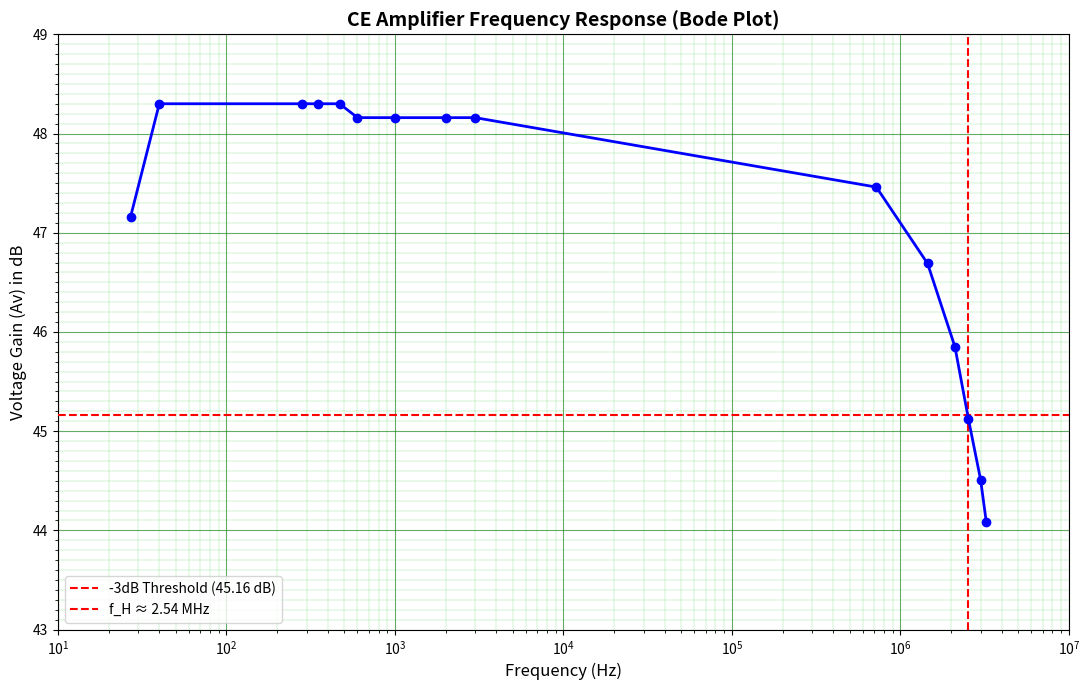

Reproduce this figure in Python.
import matplotlib.pyplot as plt
from matplotlib.ticker import MultipleLocator

# Corrected data arrays (removed the anomalous 2,333,000 Hz / 46.19 dB point)
frequencies = [27, 40, 280, 350, 470, 600, 1000, 2000, 3000, 721000, 1452000, 2111000, 2540000, 2998000, 3242000]
gain_db = [47.16, 48.30, 48.30, 48.30, 48.30, 48.16, 48.16, 48.16, 48.16, 47.46, 46.69, 45.85, 45.12, 44.51, 44.08]

# Set up the figure size
fig, ax = plt.subplots(figsize=(11, 7))

# Plot the precise curve on a semi-logarithmic x-axis
ax.semilogx(frequencies, gain_db, marker='o', linestyle='-', color='blue', linewidth=2, zorder=5)

# Formatting the graph limits to properly frame the data
ax.set_ylim(43, 49)
ax.set_xlim(10, 10000000)

# Simulate 1mm Graph Paper (10 subdivisions per major block)
# Y-axis: Major line every 1 dB, minor line every 0.1 dB
ax.yaxis.set_major_locator(MultipleLocator(1))
ax.yaxis.set_minor_locator(MultipleLocator(0.1))

# Grid Styling to mimic physical engineering paper (greenish lines)
ax.grid(which='major', color='#228B22', linestyle='-', linewidth=0.8, alpha=0.7) # Darker green major lines
ax.grid(which='minor', color='#32CD32', linestyle='-', linewidth=0.3, alpha=0.5) # Lighter green 1mm lines

# Labels and Title
ax.set_title('CE Amplifier Frequency Response (Bode Plot)', fontsize=14, fontweight='bold')
ax.set_xlabel('Frequency (Hz)', fontsize=12)
ax.set_ylabel('Voltage Gain (Av) in dB', fontsize=12)

# Highlight the Mid-Band Gain and Upper Cutoff (-3dB point)
ax.axhline(y=45.16, color='red', linestyle='--', linewidth=1.5, label='-3dB Threshold (45.16 dB)', zorder=4)
ax.axvline(x=2540000, color='red', linestyle='--', linewidth=1.5, label='f_H ≈ 2.54 MHz', zorder=4)

# Add legend and display
ax.legend(loc='lower left')
plt.tight_layout()
plt.show()
